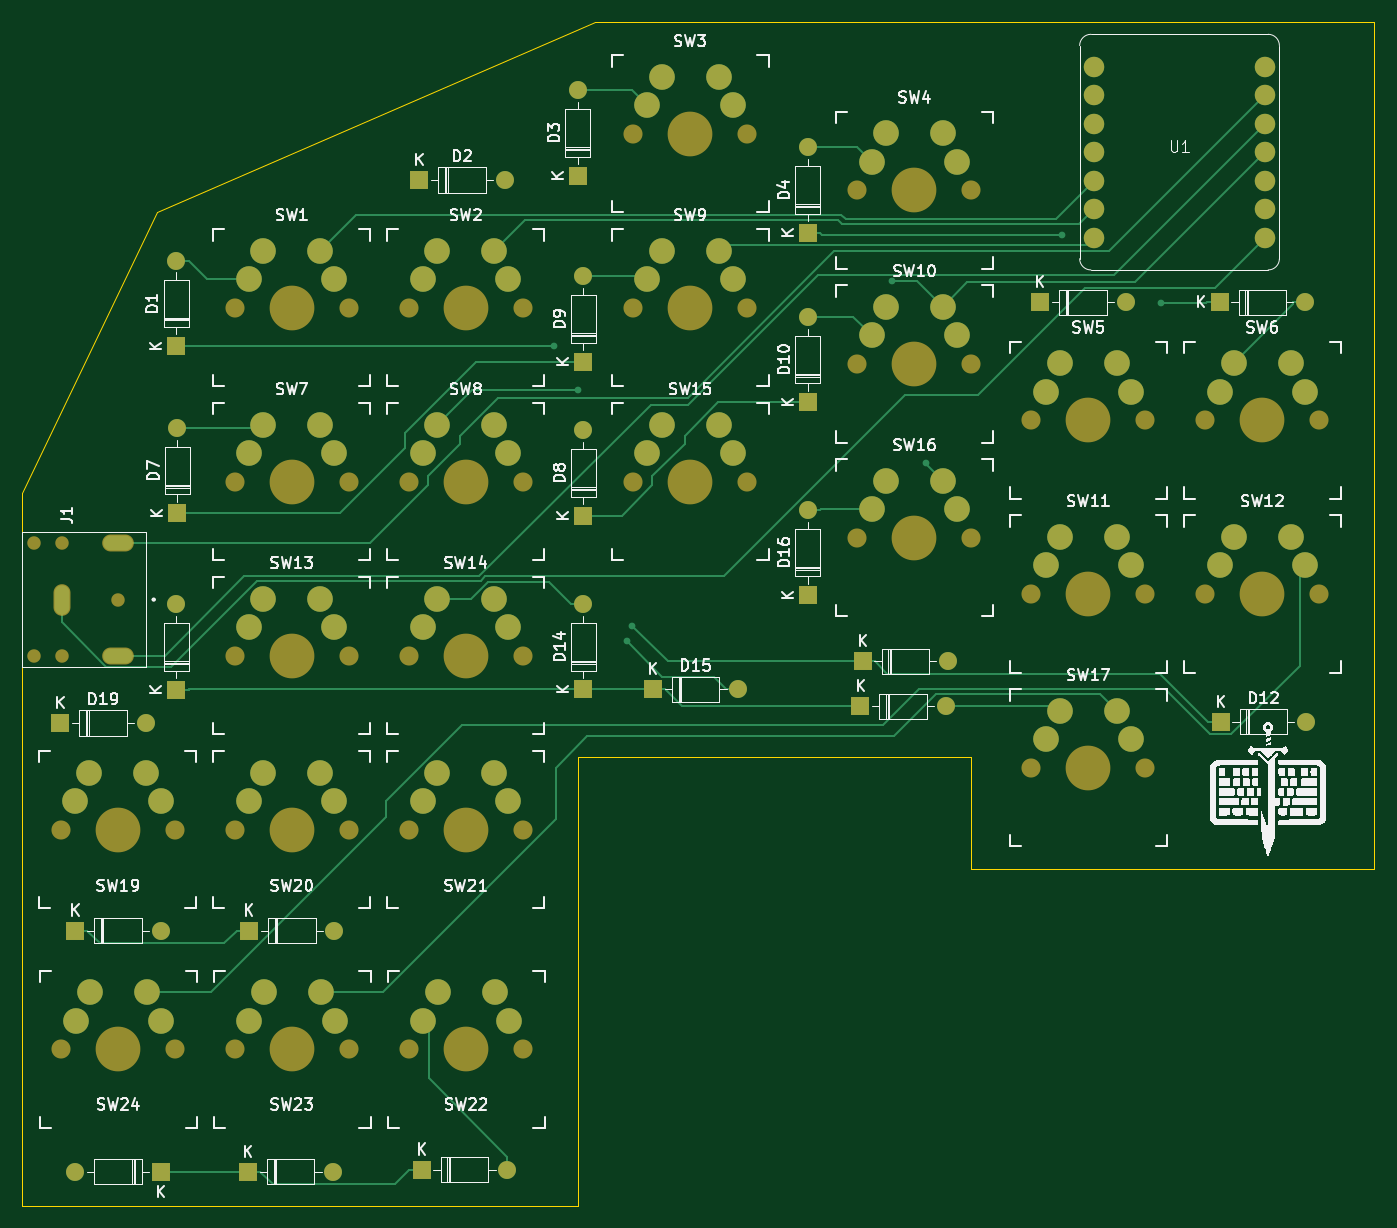
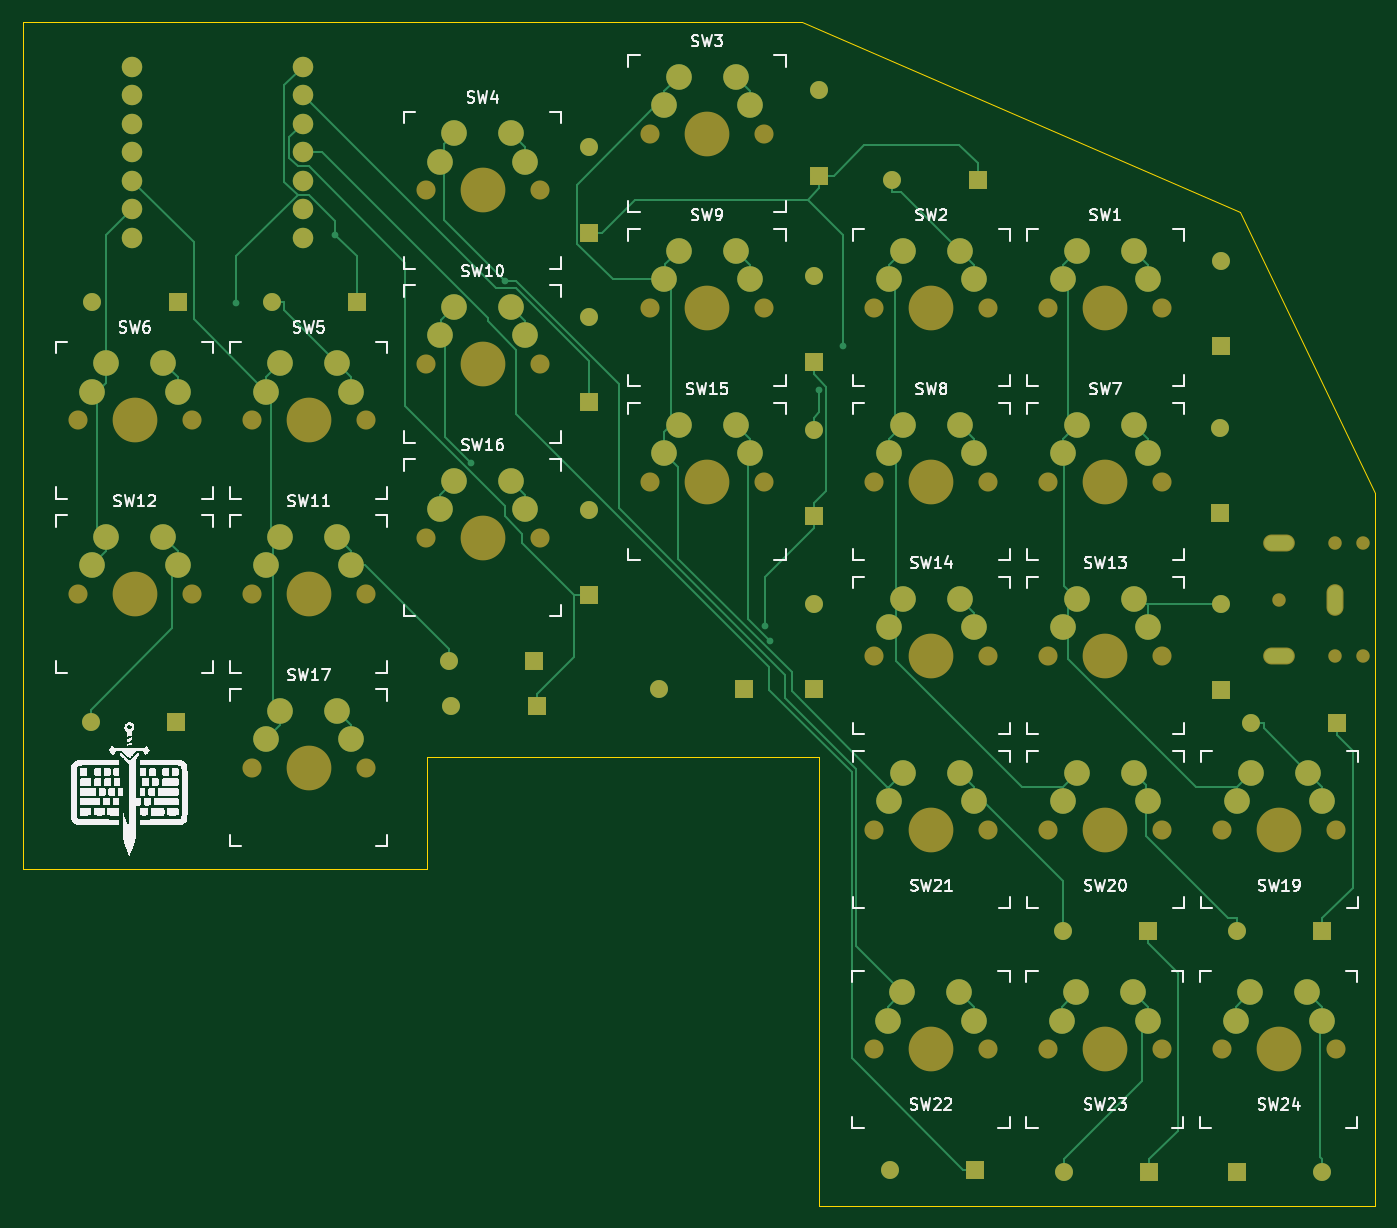
Circuit board: 7 layer files. Board 120.5 x 105.5 mm.
- bottom_copper: Sword-keyboard-B_Cu.gbr (23591 bytes)
- bottom_mask: Sword-keyboard-B_Mask.gbr (8100 bytes)
- bottom_silk: Sword-keyboard-B_Silkscreen.gbr (117038 bytes)
- outline: Sword-keyboard-Edge_Cuts.gbr (1001 bytes)
- top_copper: Sword-keyboard-F_Cu.gbr (17780 bytes)
- top_mask: Sword-keyboard-F_Mask.gbr (8100 bytes)
- top_silk: Sword-keyboard-F_Silkscreen.gbr (152112 bytes)

=== bottom_copper: Sword-keyboard-B_Cu.gbr (23591 bytes, source omitted) ===
=== bottom_mask: Sword-keyboard-B_Mask.gbr (8100 bytes, source omitted) ===
=== bottom_silk: Sword-keyboard-B_Silkscreen.gbr (117038 bytes, source omitted) ===
=== outline: Sword-keyboard-Edge_Cuts.gbr ===
%TF.GenerationSoftware,KiCad,Pcbnew,8.0.1*%
%TF.CreationDate,2024-04-28T21:32:14+02:00*%
%TF.ProjectId,Sword-keyboard,53776f72-642d-46b6-9579-626f6172642e,rev?*%
%TF.SameCoordinates,Original*%
%TF.FileFunction,Profile,NP*%
%FSLAX46Y46*%
G04 Gerber Fmt 4.6, Leading zero omitted, Abs format (unit mm)*
G04 Created by KiCad (PCBNEW 8.0.1) date 2024-04-28 21:32:14*
%MOMM*%
%LPD*%
G01*
G04 APERTURE LIST*
%TA.AperFunction,Profile*%
%ADD10C,0.050000*%
%TD*%
G04 APERTURE END LIST*
D10*
X221000000Y-135000000D02*
X185000000Y-135000000D01*
X221000000Y-59500000D02*
X221000000Y-135000000D01*
X150000000Y-125000000D02*
X150000000Y-165000000D01*
X100500000Y-101500000D02*
X112500000Y-76500000D01*
X100500000Y-165000000D02*
X100500000Y-101500000D01*
X185000000Y-125000000D02*
X185000000Y-135000000D01*
X150000000Y-165000000D02*
X100500000Y-165000000D01*
X151500000Y-59500000D02*
X221000000Y-59500000D01*
X112500000Y-76500000D02*
X151500000Y-59500000D01*
X150000000Y-125000000D02*
X185000000Y-125000000D01*
M02*

=== top_copper: Sword-keyboard-F_Cu.gbr (17780 bytes, source omitted) ===
=== top_mask: Sword-keyboard-F_Mask.gbr (8100 bytes, source omitted) ===
=== top_silk: Sword-keyboard-F_Silkscreen.gbr (152112 bytes, source omitted) ===
